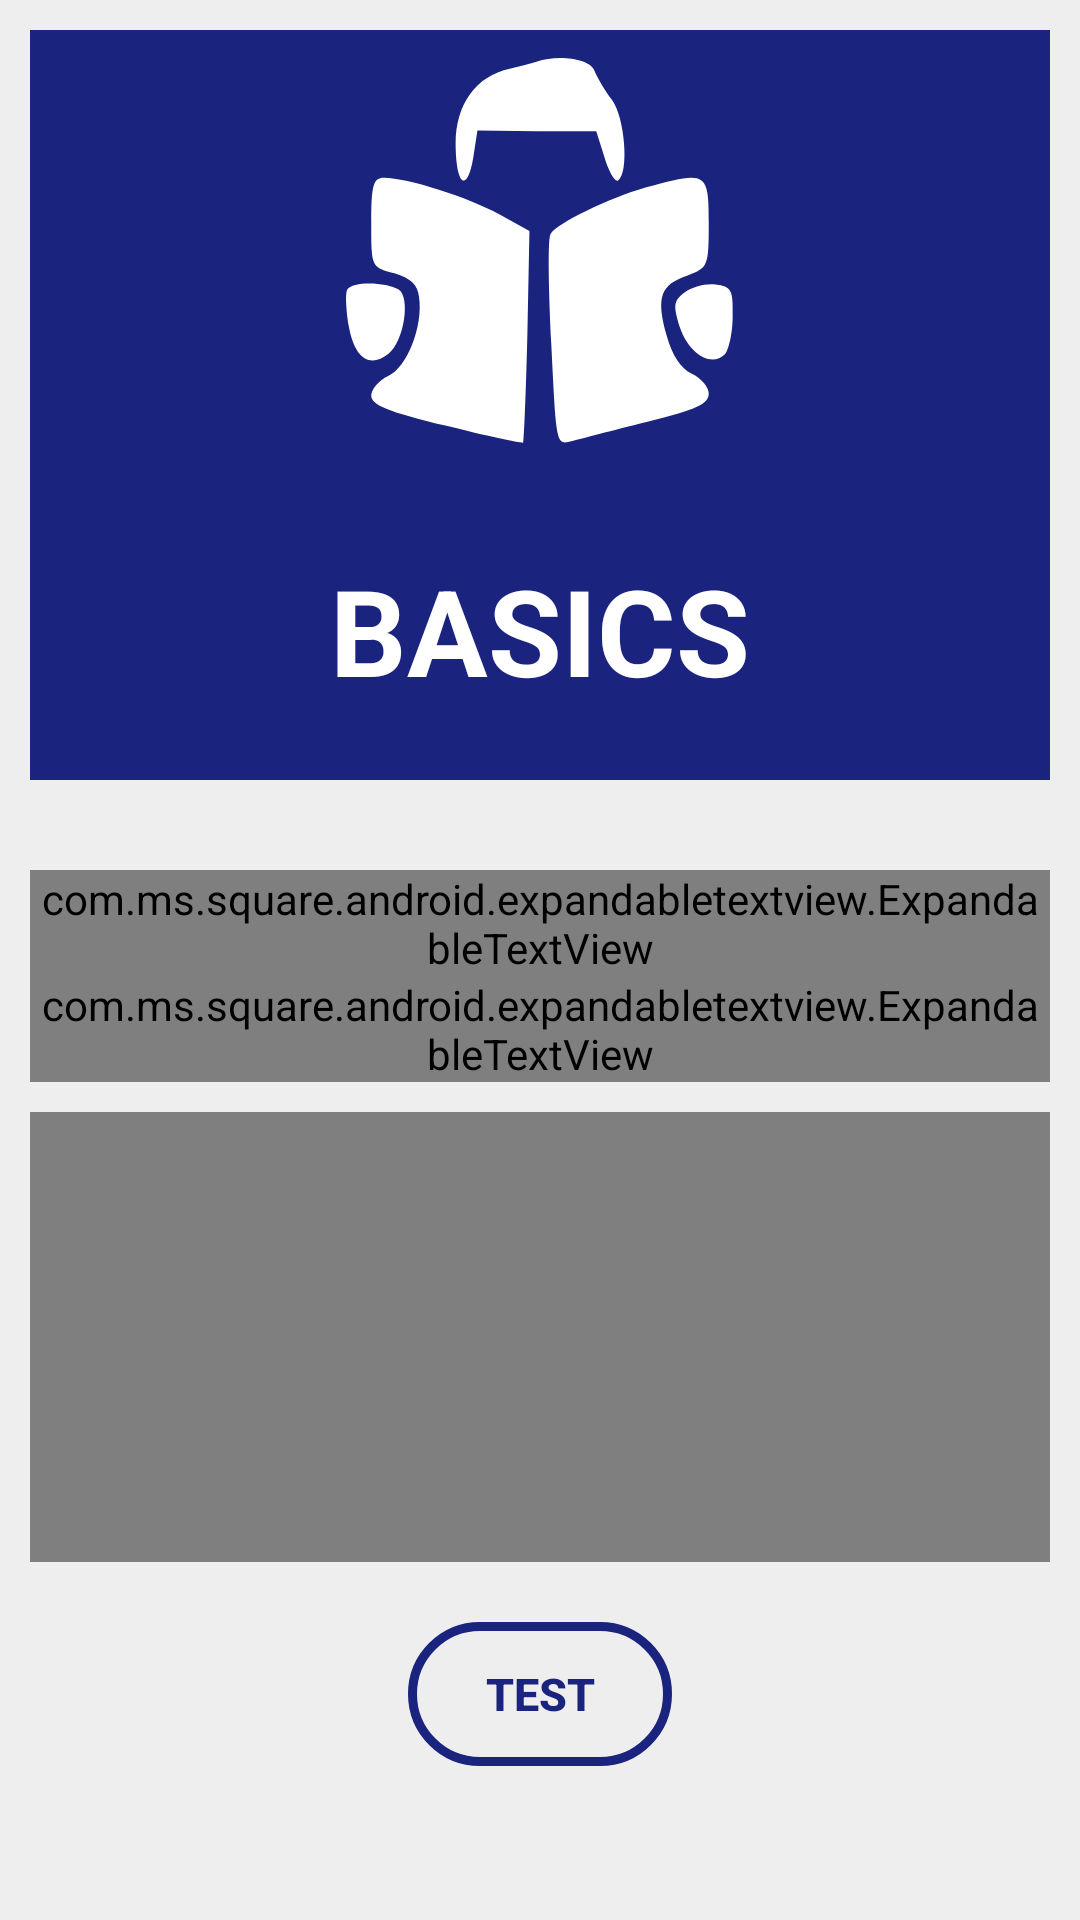

Reconstruct the res/layout file that produces this screen, plus the resources it refers to.
<!-- AndroidManifest.xml: application theme AppTheme.ELearning.NoActionBar -->
<!-- res/layout/activity_java_basics.xml -->
<?xml version="1.0" encoding="utf-8"?>
<ScrollView xmlns:android="http://schemas.android.com/apk/res/android"
    xmlns:expandableTextView="http://schemas.android.com/apk/res-auto"
    xmlns:tools="http://schemas.android.com/tools"
    android:layout_width="match_parent"
    android:layout_height="match_parent"
    android:background="#eeeeee"
    tools:context=".JavaBasicsActivity"
    tools:ignore="ScrollViewCount">

    <LinearLayout
        android:layout_width="match_parent"
        android:layout_height="wrap_content"
        android:layout_margin="10dp"
        android:orientation="vertical">

        <ImageView
            android:id="@+id/subjectImage"
            android:layout_width="match_parent"
            android:layout_height="150dp"
            android:background="@drawable/ic_box"
            android:src="@drawable/ic_subjects"
            tools:ignore="ContentDescription" />

        <TextView
            android:layout_width="match_parent"
            android:layout_height="100dp"
            android:layout_marginBottom="30dp"
            android:background="@drawable/ic_box"
            android:gravity="center"
            android:text="@string/java_basics"
            android:textColor="@color/white"
            android:textSize="40sp"
            android:textStyle="bold" />

        <LinearLayout
            android:layout_width="match_parent"
            android:layout_height="wrap_content"
            android:layout_marginBottom="10dp"
            android:orientation="vertical">

            <com.ms.square.android.expandabletextview.ExpandableTextView
                android:id="@+id/expand_text_view_comments"
                android:layout_width="match_parent"
                android:layout_height="wrap_content"
                expandableTextView:animDuration="100"
                expandableTextView:maxCollapsedLines="1">

                <TextView
                    android:id="@id/expandable_text"
                    android:layout_width="match_parent"
                    android:layout_height="wrap_content"
                    android:textColor="#212121" />

                <ImageButton
                    android:id="@id/expand_collapse"
                    android:layout_width="wrap_content"
                    android:layout_height="wrap_content"
                    android:layout_gravity="end|bottom"
                    android:background="@android:color/transparent" />

            </com.ms.square.android.expandabletextview.ExpandableTextView>

            <com.ms.square.android.expandabletextview.ExpandableTextView
                android:id="@+id/expand_text_view_variables"
                android:layout_width="match_parent"
                android:layout_height="wrap_content"
                expandableTextView:animDuration="100"
                expandableTextView:maxCollapsedLines="1">

                <TextView
                    android:id="@id/expandable_text"
                    android:layout_width="match_parent"
                    android:layout_height="wrap_content"
                    android:textColor="#212121" />

                <ImageButton
                    android:id="@id/expand_collapse"
                    android:layout_width="wrap_content"
                    android:layout_height="wrap_content"
                    android:layout_gravity="end|bottom"
                    android:background="@android:color/transparent" />

            </com.ms.square.android.expandabletextview.ExpandableTextView>

        </LinearLayout>

        <VideoView
            android:id="@+id/video_java_basics"
            android:layout_width="match_parent"
            android:layout_height="150dp"
            android:layout_gravity="center" />

        <androidx.appcompat.widget.AppCompatButton
            android:id="@+id/javaBasicsTest"
            android:layout_width="wrap_content"
            android:layout_height="wrap_content"
            android:layout_gravity="center"
            android:layout_margin="20dp"
            android:background="@drawable/button_background"
            android:backgroundTint="#1A237E"
            android:text="@string/test"
            android:textColor="#1A237E"
            android:textSize="15sp"
            android:textStyle="bold" />

    </LinearLayout>

</ScrollView>
<!-- resources referenced by this layout -->
<resources>
  <!-- drawable button_background (drawable) -->
  <?xml version="1.0" encoding="utf-8"?>
  <shape xmlns:android="http://schemas.android.com/apk/res/android"
      android:shape="rectangle">
      <corners android:radius="200dp" />
      <solid android:color="#00000000" />
      <stroke
          android:width="3dp"
          android:color="#ffffff" />
  </shape>
  <!-- drawable ic_box (drawable) -->
  <vector xmlns:android="http://schemas.android.com/apk/res/android"
      xmlns:tools="http://schemas.android.com/tools"
      android:width="1440dp"
      android:height="320dp"
      android:viewportWidth="1440"
      android:viewportHeight="320"
      tools:ignore="VectorRaster">
      <path
          android:fillColor="#1A237E"
          android:pathData="M0,320L1440,320L1440,0L0,0Z" />
  </vector>
  <!-- drawable ic_subjects (drawable) -->
  <vector xmlns:android="http://schemas.android.com/apk/res/android"
      android:width="64dp"
      android:height="64dp"
      android:viewportWidth="64"
      android:viewportHeight="64">
      <path
          android:fillColor="#ffffff"
          android:pathData="M31.5,4.5c-0.5,0.2 -2.3,0.6 -3.8,1 -4.8,1 -7.7,5.1 -7.7,10.6 0,5.9 1.6,7.3 2.5,2.1l0.6,-3.9 8.5,0.1 8.4,-0 1.2,3.8c0.6,2 1.5,3.5 1.9,3.2 1.6,-1 1,-9 -0.9,-11.5 -1,-1.3 -2.1,-3.2 -2.5,-4.2 -0.6,-1.6 -5.1,-2.3 -8.2,-1.2z"
          android:strokeColor="#00000000" />
      <path
          android:fillColor="#ffffff"
          android:pathData="M8,27.4c0,6.3 0,6.3 3.3,7.2 2.3,0.7 3.3,1.6 3.5,3.4 0.6,4.1 -1.7,10 -4.4,11.2 -1.3,0.6 -2.4,1.9 -2.4,2.8 0,1.3 2.4,2.3 10.7,4.3 5.9,1.5 10.8,2.5 10.9,2.4 0.1,-0.1 0.4,-6.9 0.6,-15.2l0.3,-14.9 -4.3,-2.4c-4.3,-2.4 -13.1,-5.2 -16.4,-5.2 -1.5,-0 -1.8,1 -1.8,6.4z"
          android:strokeColor="#00000000" />
      <path
          android:fillColor="#ffffff"
          android:pathData="M47,22.4c-5.2,1.5 -12.6,5.1 -13.5,6.6 -0.4,0.6 -0.3,7.6 0.1,15.6 0.7,14.2 0.7,14.5 2.8,13.9 1.1,-0.3 6,-1.6 10.9,-2.8 6.9,-1.7 8.7,-2.5 8.7,-4 0,-0.9 -1.1,-2.2 -2.4,-2.8 -1.6,-0.8 -2.8,-2.6 -3.6,-5.5 -1.5,-5.4 -0.9,-7.2 3,-8.5 2.9,-1.1 3,-1.3 3,-7.5 0,-7.3 -0.3,-7.4 -9,-5z"
          android:strokeColor="#00000000" />
      <path
          android:fillColor="#ffffff"
          android:pathData="M4.6,36.9c-0.3,0.4 -0.2,2.8 0.2,5.2 0.8,4.6 3,6.1 5.7,3.9 2.2,-1.8 3.1,-8 1.4,-9.1 -1.8,-1.1 -6.6,-1.2 -7.3,-0z"
          android:strokeColor="#00000000" />
      <path
          android:fillColor="#ffffff"
          android:pathData="M52.6,37.3c-1.6,1.2 -1.7,1.8 -0.7,5 1.3,3.8 4.5,5.7 6.4,3.8 0.5,-0.5 1.1,-3 1.1,-5.3 0.1,-3.9 -0.2,-4.3 -2.4,-4.6 -1.4,-0.2 -3.3,0.3 -4.4,1.1z"
          android:strokeColor="#00000000" />
  </vector>
  <string name="java_basics">BASICS</string>
  <string name="test">Test</string>
  <style name="AppTheme.ELearning.NoActionBar" parent="Theme.MaterialComponents.DayNight.DarkActionBar">
          <item name="windowActionBar">false</item>
          <item name="windowNoTitle">true</item>
          <item name="android:windowFullscreen">true</item>
      </style>
  <!-- not gathered from this repository: default colours our renderer supplied (Android Studio template values) -->
  <color name="white">#FFFFFFFF</color>
</resources>
